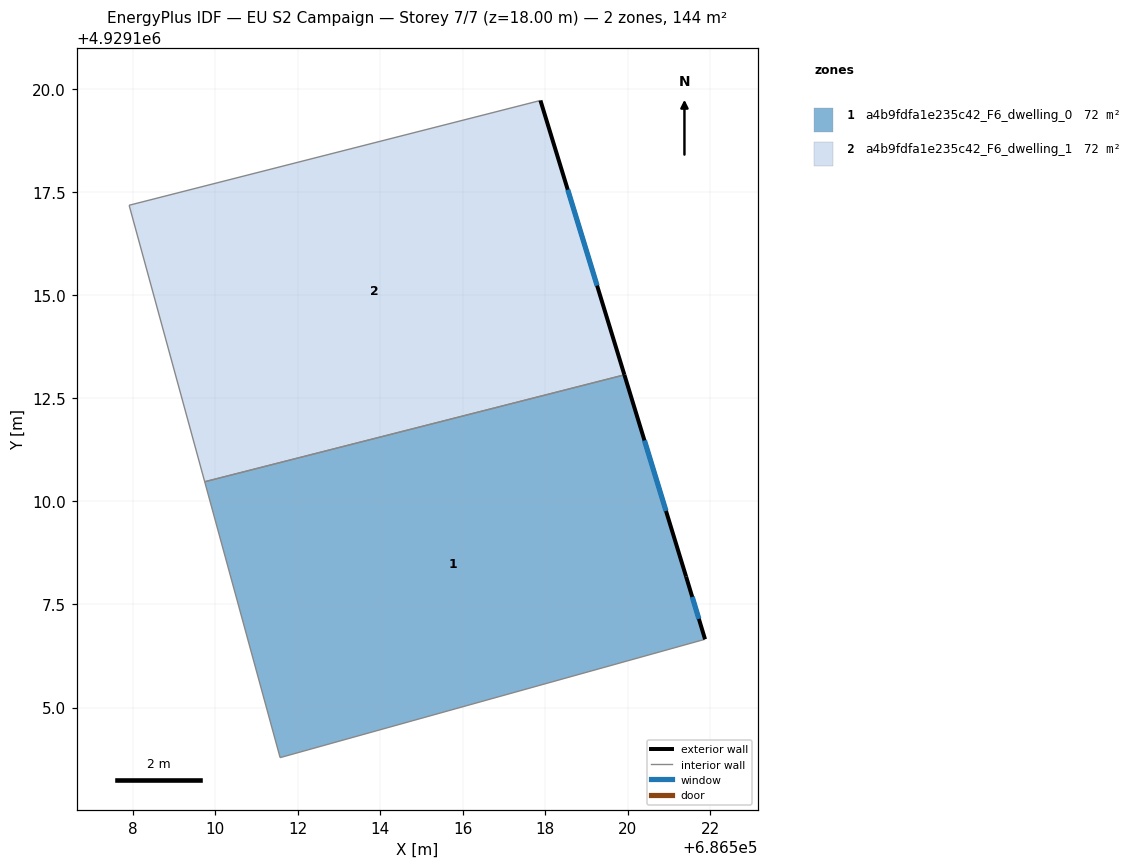
=== STOREY PLAN SPEC (per zone: floor XY polygon, exterior-wall plan segments, windows/doors) ===
zone 1: a4b9fdfa1e235c42_F6_dwelling_0  (72.2 m²)
  floor: (686521.88, 4929106.66) (686521.42, 4929108.18) (686519.92, 4929113.07) (686509.75, 4929110.47) (686511.58, 4929103.79)
  exterior wall: (686519.92, 4929113.07) – (686521.42, 4929108.18)  [5.1 m]
    window: (686520.41, 4929111.48) – (686520.93, 4929109.77)  [1.9 m²]
  exterior wall: (686521.42, 4929108.18) – (686521.88, 4929106.66)  [1.6 m]
    window: (686521.57, 4929107.68) – (686521.73, 4929107.15)  [0.6 m²]
  interior walls: 3
zone 2: a4b9fdfa1e235c42_F6_dwelling_1  (72.2 m²)
  floor: (686519.92, 4929113.07) (686517.89, 4929119.72) (686507.92, 4929117.18) (686509.75, 4929110.47)
  exterior wall: (686517.89, 4929119.72) – (686519.92, 4929113.07)  [7.0 m]
    window: (686518.55, 4929117.55) – (686519.26, 4929115.23)  [2.5 m²]
  interior walls: 3

=== DERIVED (storey summary) ===
Building: EU S2 Campaign
Storey: 7 of 7  (floor level z = 18.00 m)
Storey gross floor area: 144.4 m²
Zones on this storey: 2
  - a4b9fdfa1e235c42_F6_dwelling_0: floor 72.2 m²; exterior wall 6.7 m (20.1 m²); 2 window(s) 2.5 m²; WWR 12.2%
  - a4b9fdfa1e235c42_F6_dwelling_1: floor 72.2 m²; exterior wall 7.0 m (20.9 m²); 1 window(s) 2.5 m²; WWR 12.2%
Zone adjacency (shared interzone walls):
  - a4b9fdfa1e235c42_F6_dwelling_0 ↔ a4b9fdfa1e235c42_F6_dwelling_1